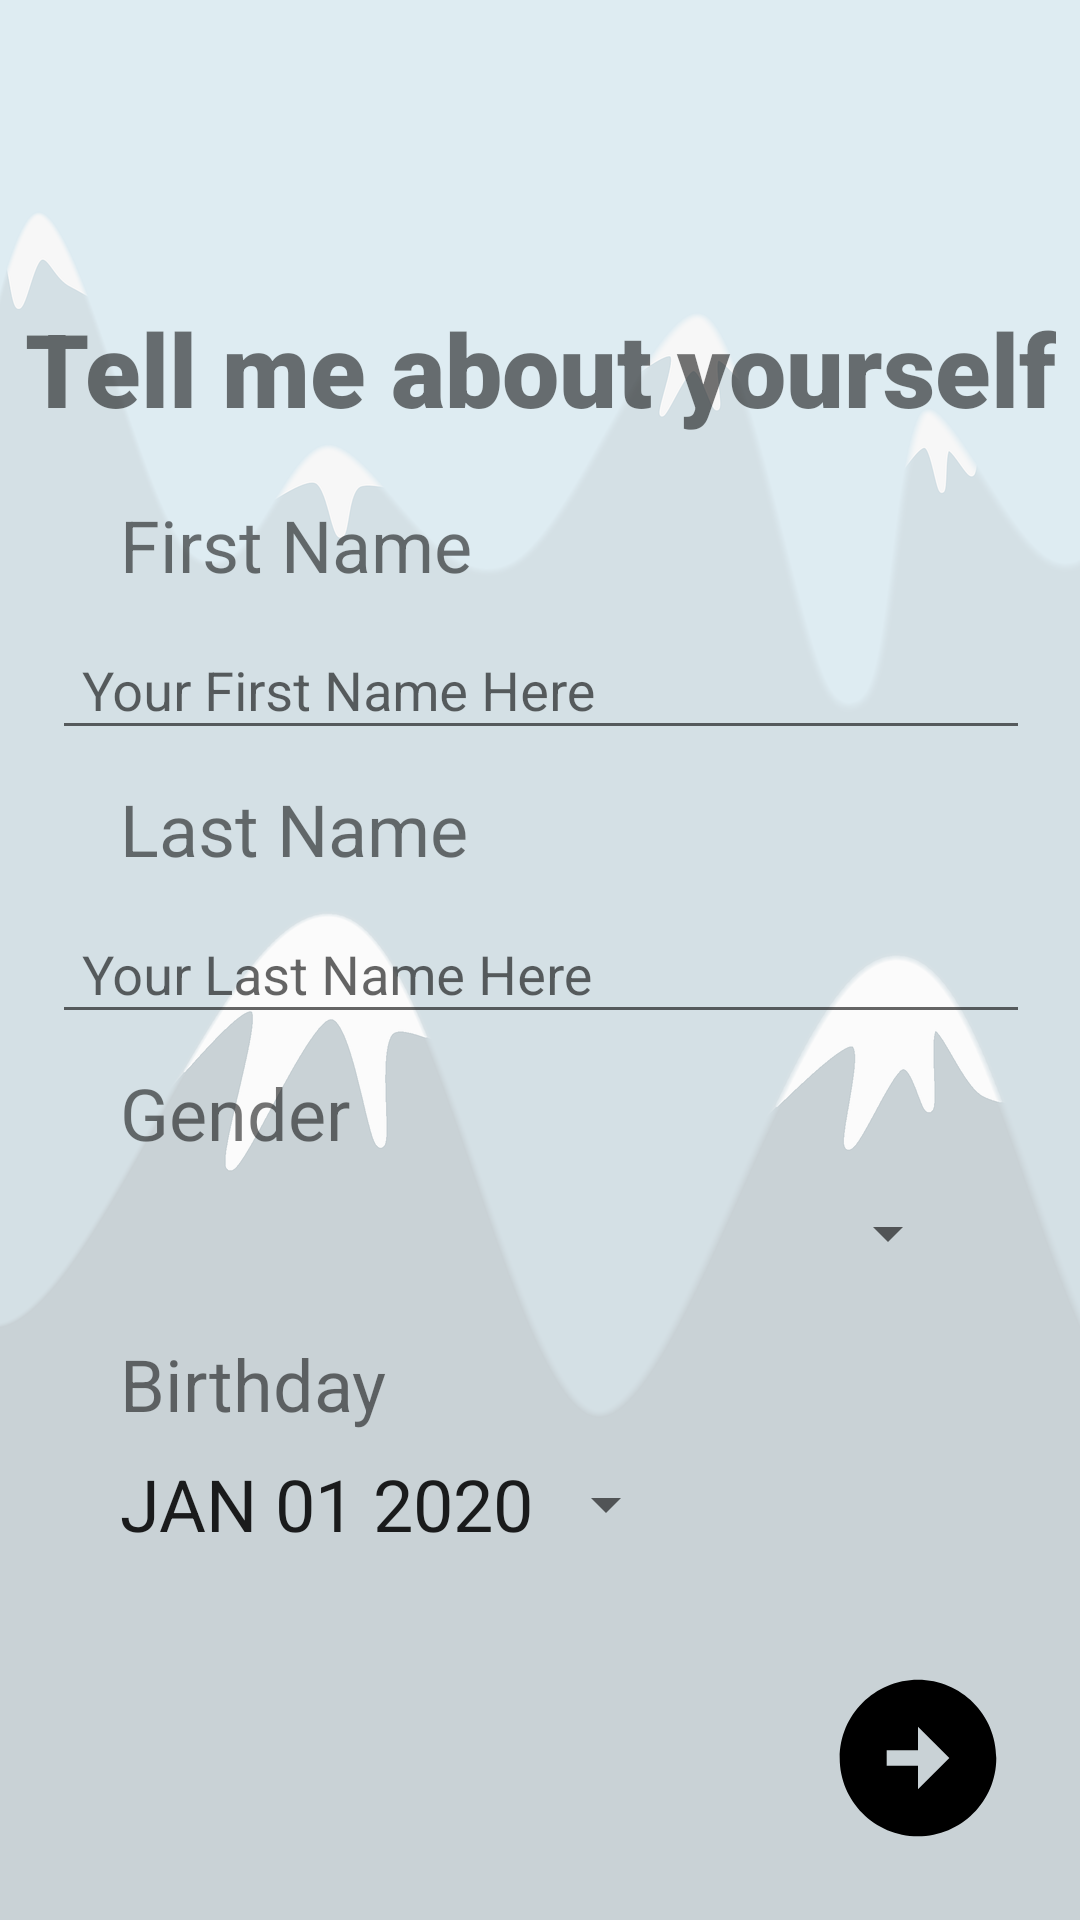

Android layout source for this screen:
<!-- AndroidManifest.xml: application theme Theme.COMP90018 -->
<!-- res/layout/activity_login_page2.xml -->
<?xml version="1.0" encoding="utf-8"?>
<android.support.constraint.ConstraintLayout xmlns:android="http://schemas.android.com/apk/res/android"
    xmlns:app="http://schemas.android.com/apk/res-auto"
    xmlns:tools="http://schemas.android.com/tools"
    android:layout_width="match_parent"
    android:layout_height="match_parent"
    tools:context=".LoginPage">


    <ImageView
        android:id="@+id/imageView"
        android:layout_width="wrap_content"
        android:layout_height="0dp"
        android:alpha="0.3"
        android:scaleType="centerCrop"
        android:src="@drawable/login_img"
        android:visibility="visible"
        app:layout_constraintBottom_toBottomOf="parent"
        app:layout_constraintEnd_toEndOf="parent"
        app:layout_constraintHorizontal_bias="0.0"
        app:layout_constraintStart_toStartOf="parent"
        app:layout_constraintTop_toTopOf="parent"
        app:layout_constraintVertical_bias="0.0" />

    <TextView
        android:id="@+id/textView6"
        android:layout_width="wrap_content"
        android:layout_height="wrap_content"
        android:layout_marginStart="40dp"
        android:layout_marginTop="10dp"
        android:gravity="left"
        android:text="Last Name"
        android:textAlignment="gravity"
        android:textSize="24sp"
        app:layout_constraintStart_toStartOf="parent"
        app:layout_constraintTop_toBottomOf="@+id/textInputLayout" />

    <TextView
        android:id="@+id/textView2"
        android:layout_width="wrap_content"
        android:layout_height="wrap_content"
        android:layout_marginTop="100dp"
        android:fontFamily="sans-serif-black"
        android:text="Tell me about yourself"
        android:textSize="34sp"
        app:autoSizeTextType="uniform"
        app:layout_constraintEnd_toEndOf="parent"
        app:layout_constraintStart_toStartOf="@+id/imageView"
        app:layout_constraintTop_toTopOf="@+id/imageView" />

    <android.support.design.widget.TextInputLayout
        android:id="@+id/textInputLayout"
        android:layout_width="406dp"
        android:layout_height="wrap_content"
        app:layout_constraintEnd_toEndOf="parent"
        app:layout_constraintStart_toStartOf="parent"
        app:layout_constraintTop_toBottomOf="@+id/textView3">

        <android.support.design.widget.TextInputEditText
            android:id="@+id/firstName"
            android:layout_width="match_parent"
            android:layout_height="wrap_content"
            android:layout_marginLeft="40sp"
            android:layout_marginRight="40sp"
            android:hint="Your First Name Here"
            android:paddingLeft="10sp"
            android:paddingRight="10sp" />
    </android.support.design.widget.TextInputLayout>

    <TextView
        android:id="@+id/textView3"
        android:layout_width="wrap_content"
        android:layout_height="wrap_content"
        android:layout_marginLeft="40sp"
        android:layout_marginTop="20dp"
        android:gravity="left"
        android:text="First Name"
        android:textAlignment="gravity"
        android:textSize="24sp"
        app:layout_constraintStart_toStartOf="parent"
        app:layout_constraintTop_toBottomOf="@+id/textView2" />

    <android.support.design.widget.TextInputLayout
        android:id="@+id/textInputLayout2"
        android:layout_width="406dp"
        android:layout_height="wrap_content"
        app:layout_constraintEnd_toEndOf="parent"
        app:layout_constraintStart_toStartOf="parent"
        app:layout_constraintTop_toBottomOf="@+id/textView6">

        <android.support.design.widget.TextInputEditText
            android:id="@+id/lastName"
            android:layout_width="match_parent"
            android:layout_height="wrap_content"
            android:layout_marginLeft="40sp"
            android:layout_marginRight="40sp"
            android:hint="Your Last Name Here"
            android:paddingLeft="10sp"
            android:paddingRight="10sp" />
    </android.support.design.widget.TextInputLayout>

    <TextView
        android:id="@+id/textView7"
        android:layout_width="wrap_content"
        android:layout_height="wrap_content"
        android:layout_marginStart="40dp"
        android:layout_marginTop="10dp"
        android:gravity="left"
        android:text="Gender"
        android:textSize="24sp"
        app:layout_constraintStart_toStartOf="parent"
        app:layout_constraintTop_toBottomOf="@+id/textInputLayout2" />

    <Spinner
        android:id="@+id/gender_spinner"
        android:layout_height="48dp"
        android:layout_marginStart="40sp"
        android:layout_marginEnd="40sp"
        android:paddingLeft="10sp"
        android:paddingRight="10sp"
        android:layout_width="0dp"
        android:layout_weight=".70"
        app:layout_constraintEnd_toEndOf="parent"
        app:layout_constraintStart_toStartOf="parent"
        app:layout_constraintTop_toBottomOf="@+id/textView7" />

    <TextView
        android:id="@+id/textView8"
        android:layout_width="wrap_content"
        android:layout_height="wrap_content"
        android:layout_marginStart="40dp"
        android:layout_marginTop="10dp"
        android:gravity="left"
        android:text="Birthday"
        android:textSize="24sp"
        app:layout_constraintStart_toStartOf="parent"
        app:layout_constraintTop_toBottomOf="@+id/gender_spinner" />

    <Button
        android:id="@+id/birthday"
        style="?android:spinnerStyle"
        android:layout_width="wrap_content"
        android:layout_height="wrap_content"
        android:layout_marginStart="40dp"
        android:onClick="openDatePicker"
        android:text="JAN 01 2020"
        android:textSize="24sp"
        app:layout_constraintStart_toStartOf="parent"
        app:layout_constraintTop_toBottomOf="@+id/textView8" />

    <ImageButton
        android:id="@+id/imageButton5"
        android:layout_width="wrap_content"
        android:layout_height="wrap_content"
        android:background="@android:color/transparent"
        app:layout_constraintBottom_toBottomOf="parent"
        app:layout_constraintEnd_toEndOf="parent"
        app:srcCompat="@drawable/ic_next_foreground" />


</android.support.constraint.ConstraintLayout>
<!-- resources referenced by this layout -->
<resources>
  <!-- drawable ic_next_foreground (drawable) -->
  <vector xmlns:android="http://schemas.android.com/apk/res/android"
      android:width="108dp"
      android:height="108dp"
      android:viewportWidth="108"
      android:viewportHeight="108"
      android:tint="#000000">
    <group android:scaleX="2.61"
        android:scaleY="2.61"
        android:translateX="22.68"
        android:translateY="22.68">
      <path
          android:fillColor="@android:color/white"
          android:pathData="M22,12c0,-5.52 -4.48,-10 -10,-10S2,6.48 2,12c0,5.52 4.48,10 10,10S22,17.52 22,12zM12,13l-4,0v-2l4,0V8l4,4l-4,4V13z"/>
    </group>
  </vector>
  <!-- drawable login_img: png bitmap (drawable, 172700 bytes) -->
  <style name="Theme.COMP90018" parent="Theme.AppCompat.Light.DarkActionBar">
          
          <item name="colorPrimary">@color/purple_500</item>
          <item name="colorPrimaryDark">@color/purple_700</item>
          <item name="colorAccent">@color/teal_200</item>
          
      </style>
  <color name="purple_500">#FF6200EE</color>
  <color name="purple_700">#FF3700B3</color>
  <color name="teal_200">#FF03DAC5</color>
</resources>
